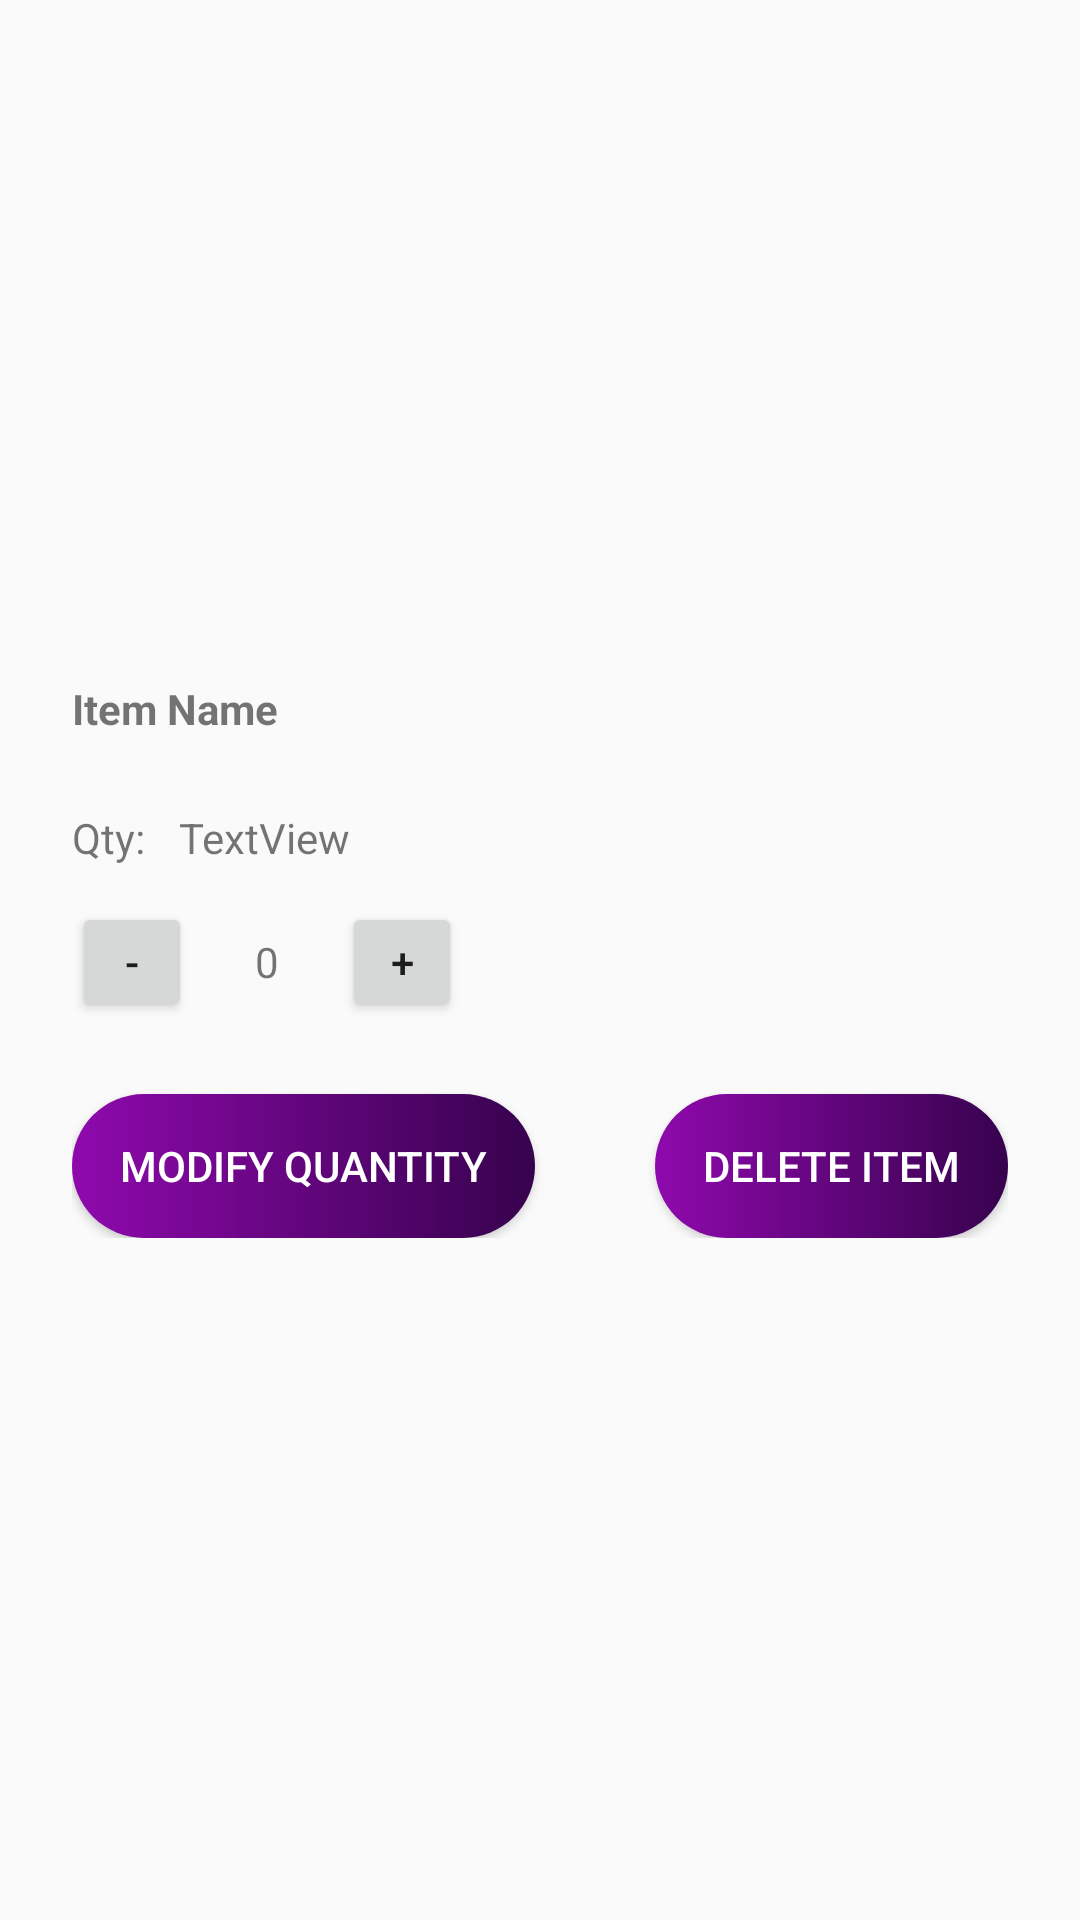

This screen was rendered from an Android layout file. Write that file and the resources it references.
<!-- AndroidManifest.xml: application theme AppTheme -->
<!-- res/layout/order_item_display.xml -->
<?xml version="1.0" encoding="utf-8"?>
<ScrollView
    xmlns:android="http://schemas.android.com/apk/res/android"
    xmlns:app="http://schemas.android.com/apk/res-auto"
    xmlns:tools="http://schemas.android.com/tools"
    android:layout_width="match_parent"
    android:layout_height="match_parent">

    <androidx.constraintlayout.widget.ConstraintLayout
        android:layout_width="match_parent"
        android:layout_height="wrap_content"
        android:padding="24dp">


        <ImageView
            android:id="@+id/itemImg"
            android:layout_width="150dp"
            android:layout_height="160dp"
            android:layout_marginStart="8dp"
            android:layout_marginLeft="8dp"
            android:layout_marginTop="8dp"
            android:layout_marginEnd="8dp"
            android:layout_marginRight="8dp"
            android:layout_marginBottom="8dp"
            app:layout_constraintBottom_toBottomOf="parent"
            app:layout_constraintEnd_toEndOf="parent"
            app:layout_constraintStart_toStartOf="parent"
            app:layout_constraintTop_toTopOf="parent"
            app:layout_constraintVertical_bias="0.05"
            tools:srcCompat="@tools:sample/backgrounds/scenic" />

        <TextView
            android:id="@+id/itemName"
            android:layout_width="0dp"
            android:layout_height="wrap_content"
            android:layout_marginTop="24dp"
            android:text="Item Name"
            android:textSize="@dimen/label_14sp"
            android:textStyle="bold"
            app:layout_constraintEnd_toEndOf="parent"
            app:layout_constraintHorizontal_bias="0.0"
            app:layout_constraintStart_toStartOf="parent"
            app:layout_constraintTop_toBottomOf="@+id/itemImg" />

        <TextView
            android:id="@+id/itemQty"
            android:layout_width="180dp"
            android:layout_height="wrap_content"
            android:layout_marginStart="8dp"
            android:layout_marginLeft="8dp"
            android:layout_marginTop="24dp"
            android:text="TextView"
            android:textSize="@dimen/label_12sp"
            app:layout_constraintEnd_toEndOf="@+id/itemName"
            app:layout_constraintHorizontal_bias="0.0"
            app:layout_constraintStart_toEndOf="@+id/textView14"
            app:layout_constraintTop_toBottomOf="@+id/itemName" />

        <Button
            android:id="@+id/modify_button"
            android:layout_width="wrap_content"
            android:layout_height="wrap_content"
            android:layout_marginTop="24dp"
            android:background="@drawable/rounded_background_gradient"
            android:paddingHorizontal="16dp"
            android:text="Modify Quantity"
            android:textColor="@color/White"
            android:textSize="@dimen/label_14sp"
            app:layout_constraintEnd_toEndOf="parent"
            app:layout_constraintHorizontal_bias="0.0"
            app:layout_constraintStart_toStartOf="parent"
            app:layout_constraintTop_toBottomOf="@+id/quantity_text" />

        <TextView
            android:id="@+id/quantity_text"
            android:layout_width="50dp"
            android:layout_height="40dp"
            android:gravity="center"
            android:text="0"
            android:textSize="@dimen/label_12sp"
            app:layout_constraintBottom_toBottomOf="@+id/dec_button"
            app:layout_constraintHorizontal_bias="0.0"
            app:layout_constraintStart_toEndOf="@+id/dec_button"
            app:layout_constraintTop_toTopOf="@+id/dec_button" />

        <Button
            android:id="@+id/dec_button"
            android:layout_width="40dp"
            android:layout_height="40dp"
            android:layout_marginTop="12dp"
            android:text="-"
            android:textSize="@dimen/label_14sp"
            app:layout_constraintEnd_toEndOf="@+id/itemQty"
            app:layout_constraintHorizontal_bias="0.0"
            app:layout_constraintStart_toStartOf="@+id/textView14"
            app:layout_constraintTop_toBottomOf="@+id/itemQty" />

        <Button
            android:id="@+id/inc_button"
            android:layout_width="40dp"
            android:layout_height="40dp"
            android:text="+"
            android:textSize="@dimen/label_14sp"
            app:layout_constraintBottom_toBottomOf="@+id/quantity_text"
            app:layout_constraintStart_toEndOf="@+id/quantity_text"
            app:layout_constraintTop_toTopOf="@+id/quantity_text"
            app:layout_constraintVertical_bias="0.523" />

        <Button
            android:id="@+id/delete_button"
            android:layout_width="wrap_content"
            android:layout_height="wrap_content"
            android:background="@drawable/rounded_background_gradient"
            android:paddingHorizontal="16dp"
            android:text="Delete Item"
            android:textColor="@color/White"
            android:textSize="@dimen/label_14sp"
            app:layout_constraintBottom_toBottomOf="@+id/modify_button"
            app:layout_constraintEnd_toEndOf="parent"
            app:layout_constraintHorizontal_bias="1.0"
            app:layout_constraintStart_toEndOf="@+id/modify_button"
            app:layout_constraintTop_toTopOf="@+id/modify_button" />

        <TextView
            android:id="@+id/textView14"
            android:layout_width="wrap_content"
            android:layout_height="wrap_content"
            android:text="Qty: "
            android:textSize="@dimen/label_12sp"
            app:layout_constraintBottom_toBottomOf="@+id/itemQty"
            app:layout_constraintEnd_toEndOf="@+id/itemName"
            app:layout_constraintHorizontal_bias="0.0"
            app:layout_constraintStart_toStartOf="@+id/itemName"
            app:layout_constraintTop_toTopOf="@+id/itemQty" />


    </androidx.constraintlayout.widget.ConstraintLayout>



</ScrollView>
<!-- resources referenced by this layout -->
<resources>
  <color name="White">#FFFFFF</color>
  <!-- drawable rounded_background_gradient (drawable) -->
  <?xml version="1.0" encoding="utf-8"?>
  <shape xmlns:android="http://schemas.android.com/apk/res/android" android:shape="rectangle">
  
      <gradient
          android:startColor="@color/colorPrimary"
          android:endColor="@color/colorSecondary"
          android:angle="180"
          android:type="linear"/>
      <corners android:radius="30dp"/>
  </shape>
  <style name="AppTheme" parent="Theme.AppCompat.Light.NoActionBar">
          
          <item name="colorPrimary">@color/colorPrimary</item>
          <item name="colorPrimaryDark">@color/colorPrimary</item>
          <item name="colorAccent">@color/colorAccent</item>
  
      </style>
  <color name="colorPrimary">#36024d</color>
  <color name="colorSecondary">#8f09ad</color>
  <color name="colorAccent">#03DAC5</color>
</resources>
